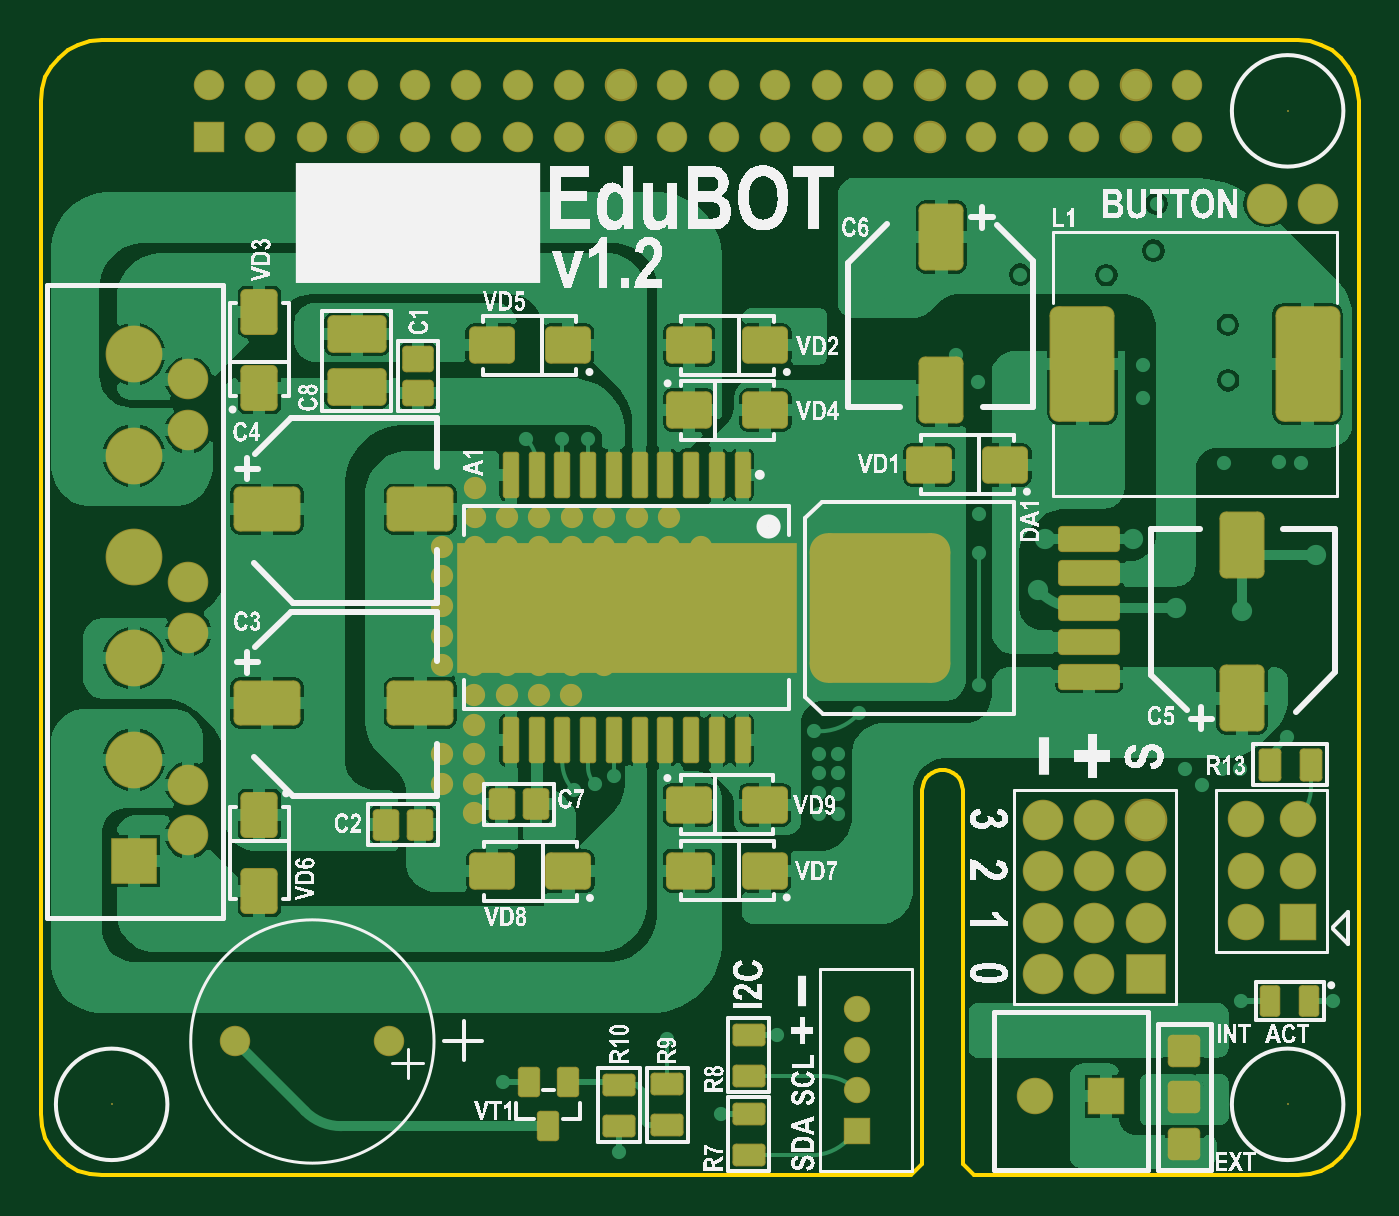
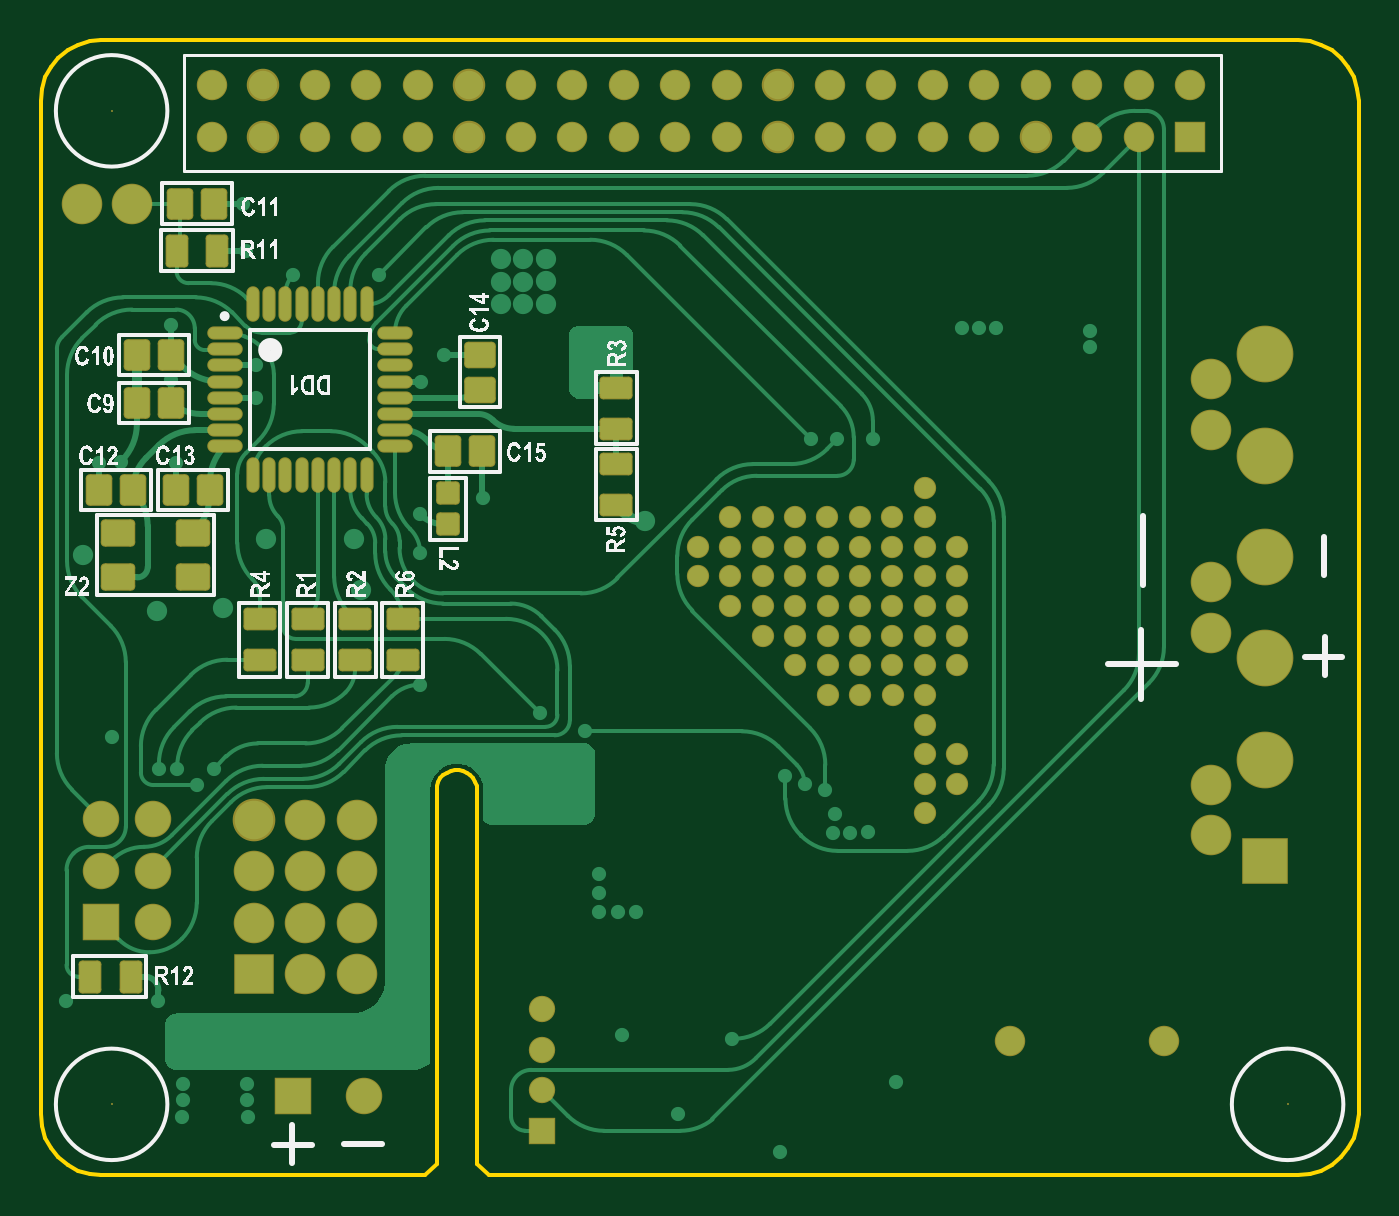
Circuit board: 7 layer files. Board 65.0 x 56.0 mm.
- bottom_copper: Edubot v1.2.GBL (25450 bytes)
- bottom_silk: Edubot v1.2.GBO (98250 bytes)
- bottom_mask: Edubot v1.2.GBS (7109 bytes)
- outline: Edubot v1.2.GKO (1364 bytes)
- top_copper: Edubot v1.2.GTL (60953 bytes)
- top_silk: Edubot v1.2.GTO (200935 bytes)
- top_mask: Edubot v1.2.GTS (11055 bytes)

=== bottom_copper: Edubot v1.2.GBL (25450 bytes, source omitted) ===
=== bottom_silk: Edubot v1.2.GBO (98250 bytes, source omitted) ===
=== bottom_mask: Edubot v1.2.GBS (7109 bytes, source omitted) ===
=== outline: Edubot v1.2.GKO ===
G04 Layer_Color=16711935*
%FSLAX43Y43*%
%MOMM*%
G71*
G01*
G75*
%ADD10C,0.200*%
D10*
X3000Y0D02*
X42900D01*
X46025D02*
X62000D01*
X45475Y550D02*
X46025Y0D01*
X45475Y550D02*
Y19000D01*
X42900Y0D02*
X43475Y575D01*
Y19000D01*
X65000Y16829D02*
Y53000D01*
X64942Y53585D02*
X65000Y53000D01*
X64772Y54148D02*
X64942Y53585D01*
X64494Y54667D02*
X64772Y54148D01*
X64121Y55121D02*
X64494Y54667D01*
X63667Y55494D02*
X64121Y55121D01*
X63148Y55772D02*
X63667Y55494D01*
X62585Y55942D02*
X63148Y55772D01*
X62000Y56000D02*
X62585Y55942D01*
X3000Y56000D02*
X62000D01*
X2415Y55942D02*
X3000Y56000D01*
X1852Y55772D02*
X2415Y55942D01*
X1333Y55494D02*
X1852Y55772D01*
X879Y55121D02*
X1333Y55494D01*
X506Y54667D02*
X879Y55121D01*
X228Y54148D02*
X506Y54667D01*
X58Y53585D02*
X228Y54148D01*
X0Y53000D02*
X58Y53585D01*
X0Y3000D02*
Y53000D01*
Y3000D02*
X58Y2415D01*
X228Y1852D01*
X506Y1333D01*
X879Y879D01*
X1333Y506D01*
X1852Y228D01*
X2415Y58D01*
X3000Y0D01*
X62585Y58D02*
X63148Y228D01*
X63667Y506D01*
X64121Y879D01*
X64494Y1333D01*
X64772Y1852D01*
X64942Y2415D01*
X65000Y3000D01*
Y16829D01*
X43475Y19000D02*
X43497Y19208D01*
X43561Y19407D01*
X43666Y19588D01*
X43806Y19743D01*
X43975Y19866D01*
X44166Y19951D01*
X44370Y19995D01*
X44580D01*
X44784Y19951D01*
X44975Y19866D01*
X45144Y19743D01*
X45284Y19588D01*
X45389Y19407D01*
X45453Y19208D01*
X45475Y19000D01*
X62000Y0D02*
X62585Y58D01*
M02*

=== top_copper: Edubot v1.2.GTL (60953 bytes, source omitted) ===
=== top_silk: Edubot v1.2.GTO (200935 bytes, source omitted) ===
=== top_mask: Edubot v1.2.GTS (11055 bytes, source withheld) ===
